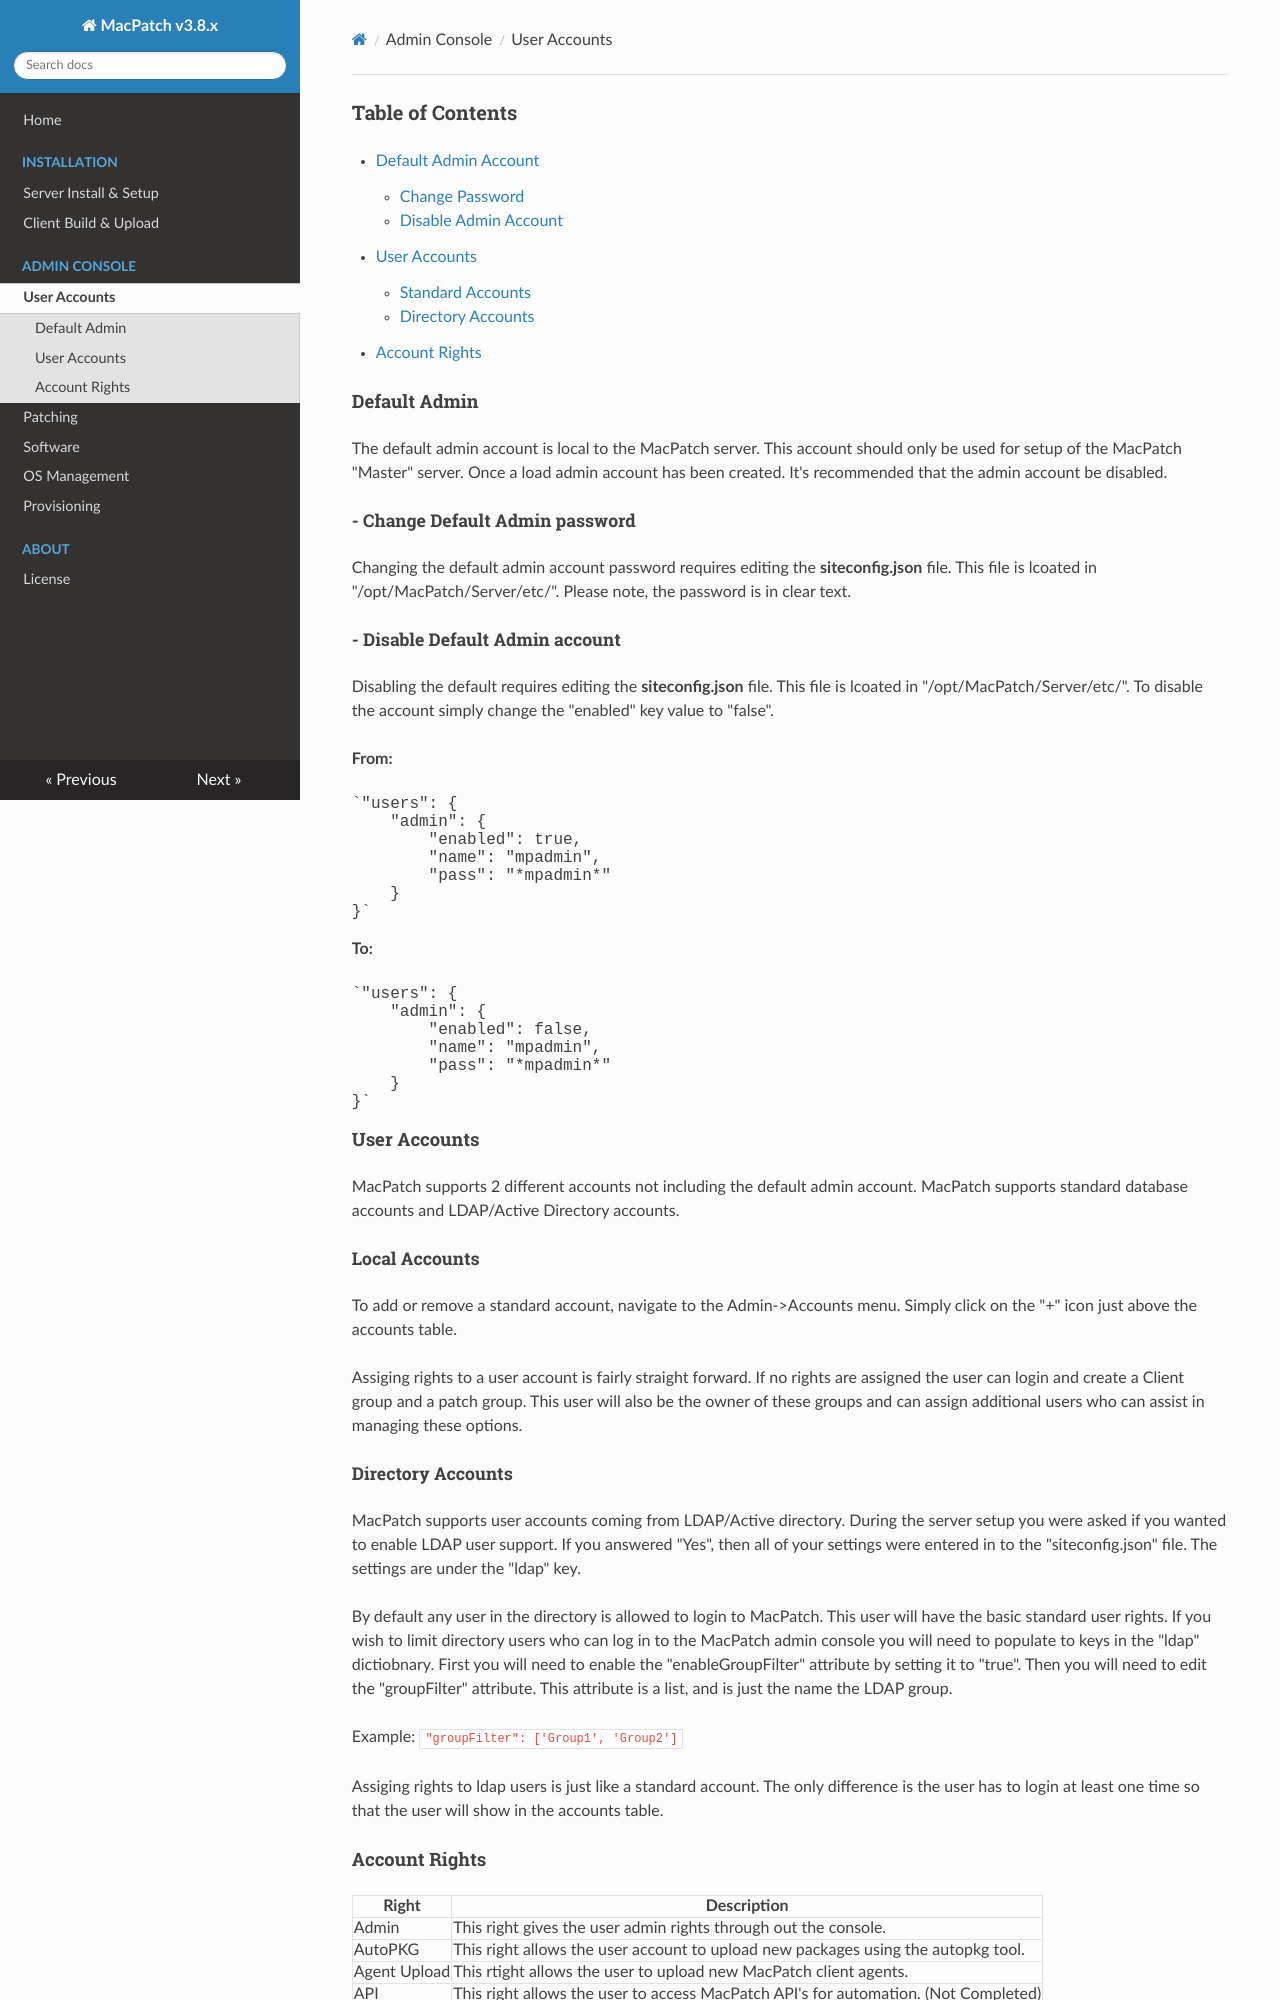

repository: LLNL/MacPatch-Docs · page: user_accounts.html · generator: mkdocs

### Table of Contents
* [Default Admin Account](#a1)
	* [Change Password](#a1a)
	* [Disable Admin Account](#a1b)
* [User Accounts](#a2)
	* [Standard Accounts](#a2a)
	* [Directory Accounts](#a2b)
* [Account Rights](#a3)

#### Default Admin <a name='a1'></a>

The default admin account is local to the MacPatch server. This account should only be used for setup of the MacPatch "Master" server. Once a load admin account has been created. It's recommended that the admin account be disabled.

##### - Change Default Admin password
<a name='a1a'></a>Changing the default admin account password requires editing the **siteconfig.json** file. This file is lcoated in "/opt/MacPatch/Server/etc/". Please note, the password is in clear text.

##### - Disable Default Admin account
<a name='a1b'></a> Disabling the default requires editing the **siteconfig.json** file. This file is lcoated in "/opt/MacPatch/Server/etc/". To disable the account simply change the "enabled" key value to "false".

**From:**
<pre>
`"users": {
    "admin": {
        "enabled": true,
        "name": "mpadmin",
        "pass": "*mpadmin*"
    }
}`
</pre>
**To:**
<pre>
`"users": {
    "admin": {
        "enabled": false,
        "name": "mpadmin",
        "pass": "*mpadmin*"
    }
}`
</pre>

#### User Accounts <a name='a2'></a>

MacPatch supports 2 different accounts not including the default admin account. MacPatch supports standard database accounts and LDAP/Active Directory accounts.

<a name='a2a'></a>
##### Local Accounts
To add or remove a standard account, navigate to the Admin->Accounts menu. Simply click on the "+" icon just above the accounts table.

Assiging rights to a user account is fairly straight forward. If no rights are assigned the user can login and create a Client group and a patch group. This user will also be the owner of these groups and can assign additional users who can assist in managing these options.

<a name='a2b'></a>
##### Directory Accounts
MacPatch supports user accounts coming from LDAP/Active directory. During the server setup you were asked if you wanted to enable LDAP user support. If you answered "Yes", then all of your settings were entered in to the "siteconfig.json" file. The settings are under the "ldap" key.

By default any user in the directory is allowed to login to MacPatch. This user will have the basic standard user rights. If you wish to limit directory users who can log in to the MacPatch admin console you will need to populate to keys in the "ldap" dictiobnary. First you will need to enable the "enableGroupFilter" attribute by setting it to "true". Then you will need to edit the "groupFilter" attribute. This attribute is a list, and is just the name the LDAP group.

Example:
`"groupFilter": ['Group1', 'Group2']`

Assiging rights to ldap users is just like a standard account. The only difference is the user has to login at least one time so that the user will show in the accounts table.
